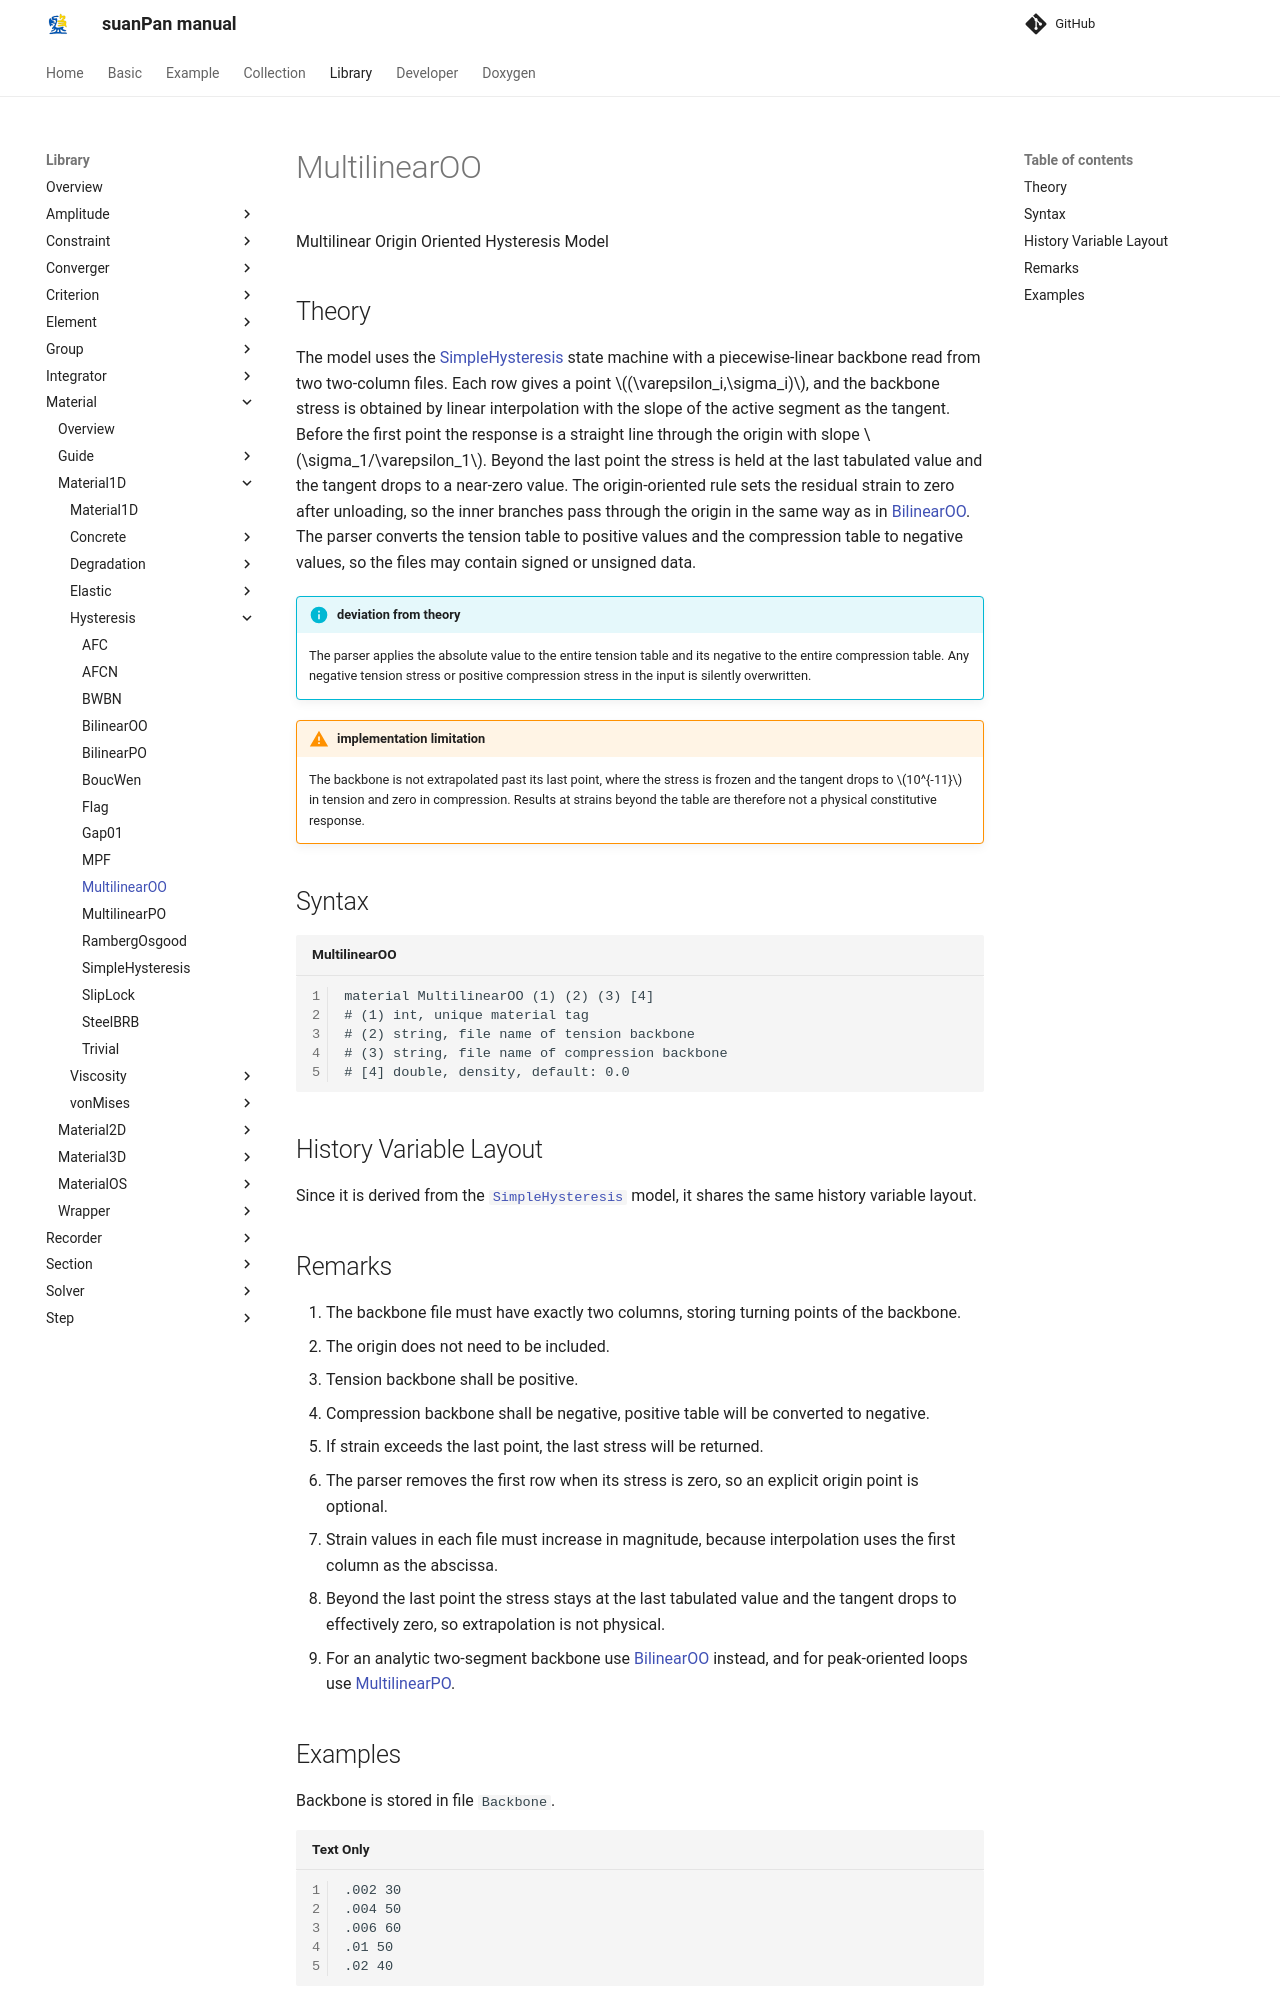

repository: TLCFEM/suanPan-manual · page: 4.4/Library/Material/Material1D/Hysteresis/MultilinearOO/index.html · generator: mkdocs

# MultilinearOO

Multilinear Origin Oriented Hysteresis Model

## Theory

The model uses the [SimpleHysteresis](SimpleHysteresis.md) state machine with a piecewise-linear backbone read from two two-column files.
Each row gives a point $$(\varepsilon_i,\sigma_i)$$, and the backbone stress is obtained by linear interpolation with the slope of the active segment as the tangent.
Before the first point the response is a straight line through the origin with slope $$\sigma_1/\varepsilon_1$$.
Beyond the last point the stress is held at the last tabulated value and the tangent drops to a near-zero value.
The origin-oriented rule sets the residual strain to zero after unloading, so the inner branches pass through the origin in the same way as in [BilinearOO](BilinearOO.md).
The parser converts the tension table to positive values and the compression table to negative values, so the files may contain signed or unsigned data.

!!! info "deviation from theory"
    The parser applies the absolute value to the entire tension table and its negative to the entire compression table.
    Any negative tension stress or positive compression stress in the input is silently overwritten.

!!! warning "implementation limitation"
    The backbone is not extrapolated past its last point, where the stress is frozen and the tangent drops to $$10^{-11}$$ in tension and zero in compression.
    Results at strains beyond the table are therefore not a physical constitutive response.

## Syntax

```text title="MultilinearOO"
material MultilinearOO (1) (2) (3) [4]
# (1) int, unique material tag
# (2) string, file name of tension backbone
# (3) string, file name of compression backbone
# [4] double, density, default: 0.0
```

## History Variable Layout

Since it is derived from the [`SimpleHysteresis`](../Hysteresis/SimpleHysteresis.md) model, it shares the same history variable layout.
